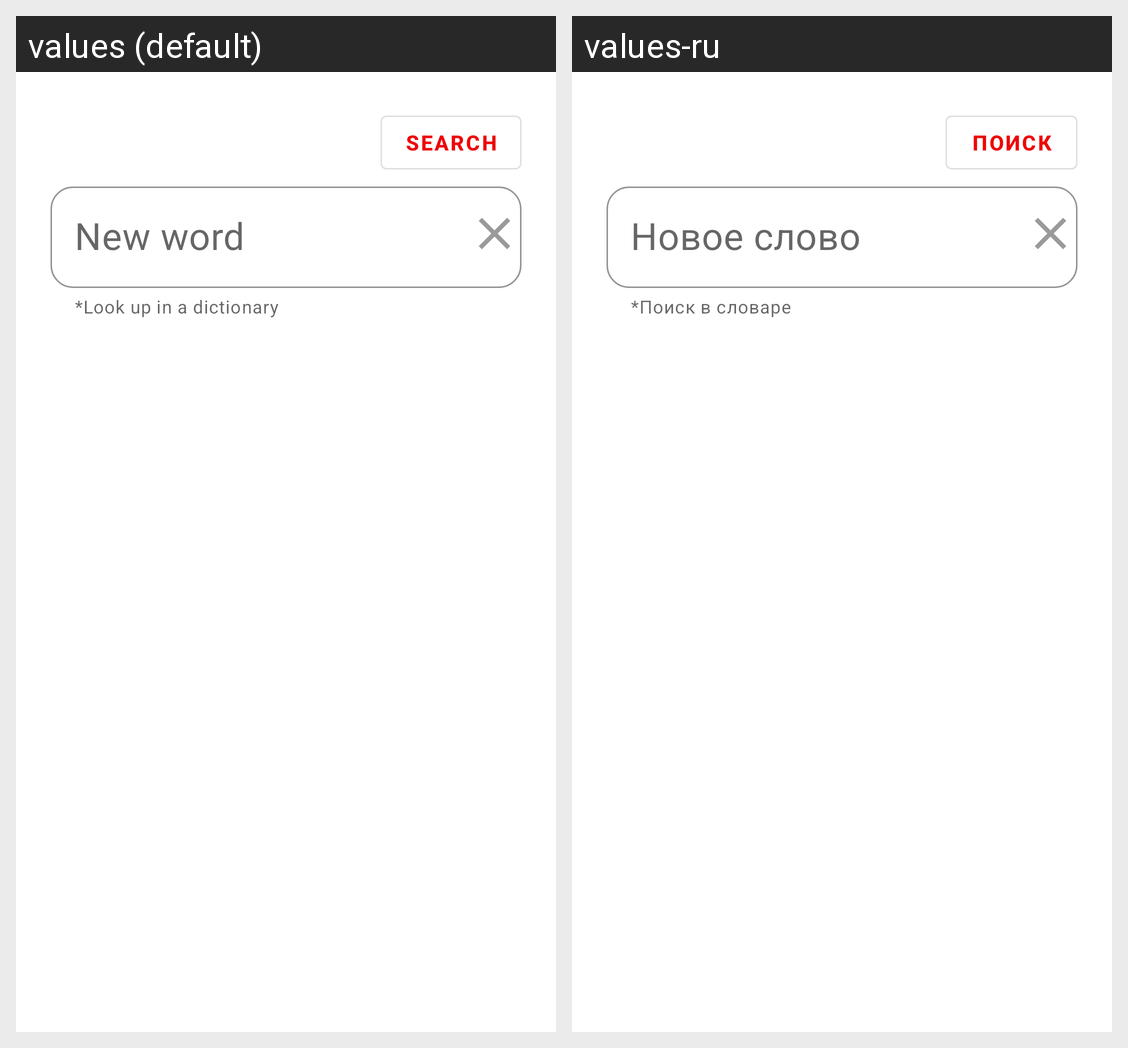

This grid shows one Android layout under two languages. Give, for every string resource on the screen, its name, the default text and each shown locale's text.
Android screen res/layout/search_dialog_fragment.xml rendered under 2 locales, left to right: values (default), values-ru. Device: Nexus 5 (rendered at 1080×1920; each locale shown at half size, 540×960, under a caption strip naming it); theme Theme.AndroidProfessional.
Strings drawn on this screen, with the default value and each locale's value (text and hints the layout hard-codes, and strings that could not be matched under every locale, appear in the picture but are not listed):

button_search
  values: Search
  values-ru: Поиск

search_hint
  values: New word
  values-ru: Новое слово

search_helper_text
  values: *Look up in a dictionary
  values-ru: *Поиск в словаре
